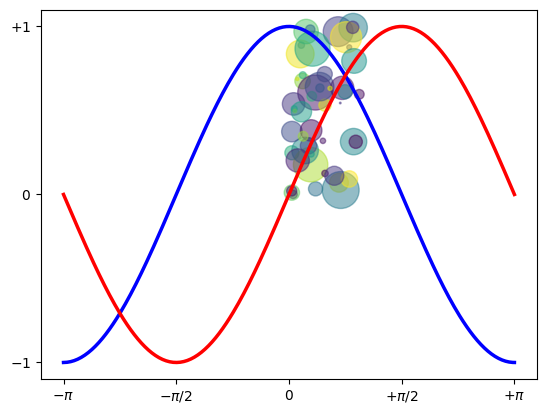

This chart was generated by the following Python code:
def solution(x):
    
    """
    #is this how you make changes?
    Solution

    This Method takes in an integer and reverses that integer.
    The integer could be negative or positive

    examples: -231 produces -132
               345 produces 543

    This section is an example of a Python "Doc-String"
    See this link for one description of a Doc-String  https://realpython.com/documenting-python-code/
    """
    string = str(x)

    if string[0] == '-':
        return int('-'+string[:0:-1])
    else:
        return int(string[::-1])

if __name__ == '__main__':
    import numpy as np
    import matplotlib.pyplot as plt

    print(solution(-231))
    print(solution(345))

    N = 50
    x = np.random.rand(N)
    y = np.random.rand(N)
    colors = np.random.rand(N)
    area = np.pi * (15 * np.random.rand(N))**2  # 0 to 15 point radii
    plt.scatter(x, y, s=area, c=colors, alpha=0.5)
    plt.show()

    X = np.linspace(-np.pi, np.pi, 256,endpoint=True)
    C,S = np.cos(X), np.sin(X)

    plt.plot(X, C, color="blue", linewidth=2.5, linestyle="-")
    plt.plot(X, S, color="red", linewidth=2.5, linestyle="-")

    plt.xlim(X.min()*1.1, X.max()*1.1)
    plt.xticks([-np.pi, -np.pi/2, 0, np.pi/2, np.pi],
               [r'$-\pi$', r'$-\pi/2$', r'$0$', r'$+\pi/2$', r'$+\pi$'])

    plt.ylim(C.min()*1.1,C.max()*1.1)
    plt.yticks([-1, 0, +1],
               [r'$-1$', r'$0$', r'$+1$'])

    plt.show()
